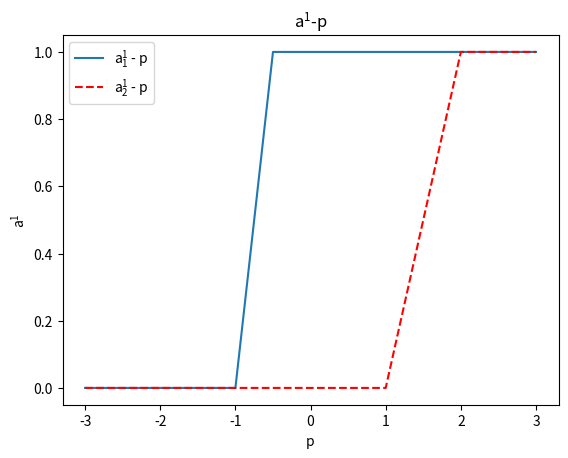
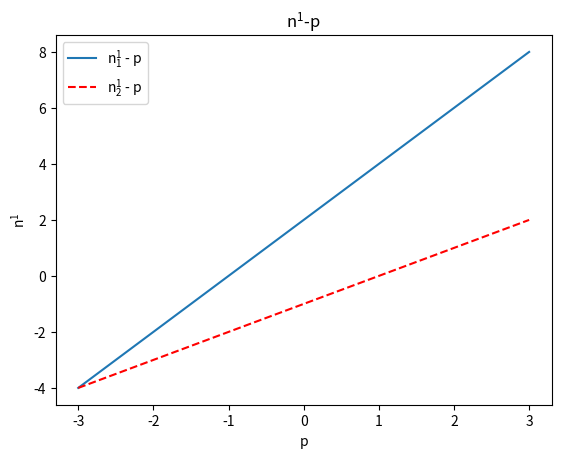
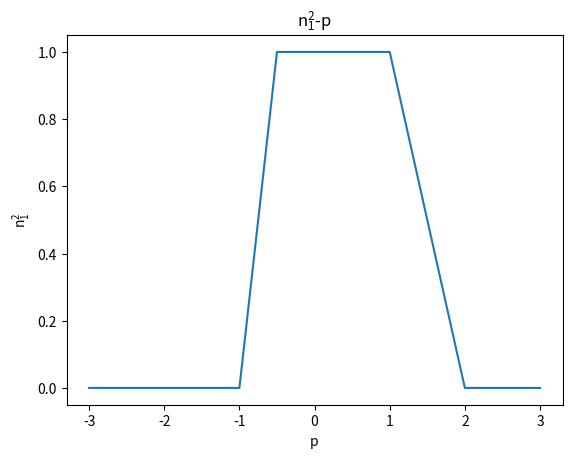
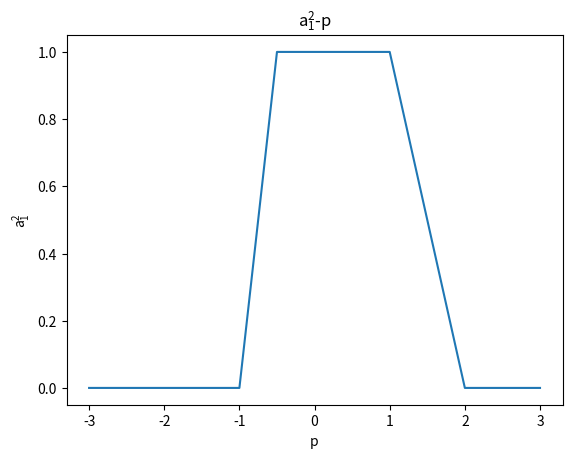

These charts were generated, in order, by the following Python code:
import matplotlib.pyplot as plt
import numpy as np


def satlin(n):
    if n < 0:
        return 0
    if 0 <= n <= 1:
        return n
    if n > 1:
        return 1

def sss():
    print("这是乱写的")


def purelin(n):
    return n


if __name__ == '__main__':
    w111 = 2.0
    w121 = 1.0
    b11 = 2.0
    b12 = -1.0
    w211 = 1.0
    w212 = -1.0
    b21 = 0.0
    list_p = np.arange(-3, 3.1, 0.1)
    print(list_p)
    list_n11 = []
    for p in list_p:
        list_n11.append(w111 * p + b11)
    list_n12 = []
    for p in list_p:
        list_n12.append(w121 * p + b12)
    list_a11 = []
    for n11 in list_n11:
        list_a11.append(satlin(n11))
    list_a12 = []
    for n12 in list_n12:
        list_a12.append(satlin(n12))
    list_n21 = []
    for aii in range(0, len(list_a11)):
        list_n21.append(w211 * list_a11[aii] + w212 * list_a12[aii])
    list_a21 = []
    for n21 in list_n21:
        list_a21.append(purelin(n21))

    plt.figure()
    plt.plot(list_p, list_a11)
    plt.plot(list_p, list_a12, color='red', linestyle='--')
    plt.xlabel("p")
    plt.ylabel("$\mathregular{a^1}$")
    plt.title("$\mathregular{a^1}$-p")
    plt.legend(['$\mathregular{a^1_1}$ - p', '$\mathregular{a^1_2}$ - p'], loc='upper left')
    plt.savefig('a1-p.png')  # 保存图片
    plt.show()
    # 画n1-p
    plt.figure()  # 类似于先声明一张图片，这个figure后面所有的设置都是在这张图片上操作的
    plt.plot(list_p, list_n11)  # 制图
    plt.plot(list_p, list_n12, color='red', linestyle='--')  # 设置函数线的颜色和线的样式
    plt.xlabel("p")
    plt.ylabel('$\mathregular{n^1}$')
    plt.title("$\mathregular{n^1}$-p")
    plt.legend(['$\mathregular{n^1 _1}$ - p', '$\mathregular{n^1 _2}$ - p'], loc='upper left')
    plt.savefig('n1-p.png')  # 保存图片
    plt.show()
    # 画n21-p
    plt.figure()
    plt.plot(list_p, list_n21)
    plt.xlabel("p")
    plt.ylabel("$\mathregular{n^2_1}$")
    plt.title("$\mathregular{n^2_1}$-p")
    plt.savefig("n2-p.png")
    plt.show()
    # 画a21-p
    plt.figure()
    plt.plot(list_p, list_a21)
    plt.xlabel("p")
    plt.ylabel("$\mathregular{a^2_1}$")
    plt.title("$\mathregular{a^2_1}$-p")
    plt.savefig("a21-p.png")
    plt.show()
    n11 = (w111 * p + b11)
    n12 = (w121 * p + b12)
    a11 = satlin(n11)
    a12 = satlin(n12)
    n21 = w211 * a11 + w212 * a12  # [w211,w212]*[a11,a12](为列向量)
    a21 = purelin(n21)
